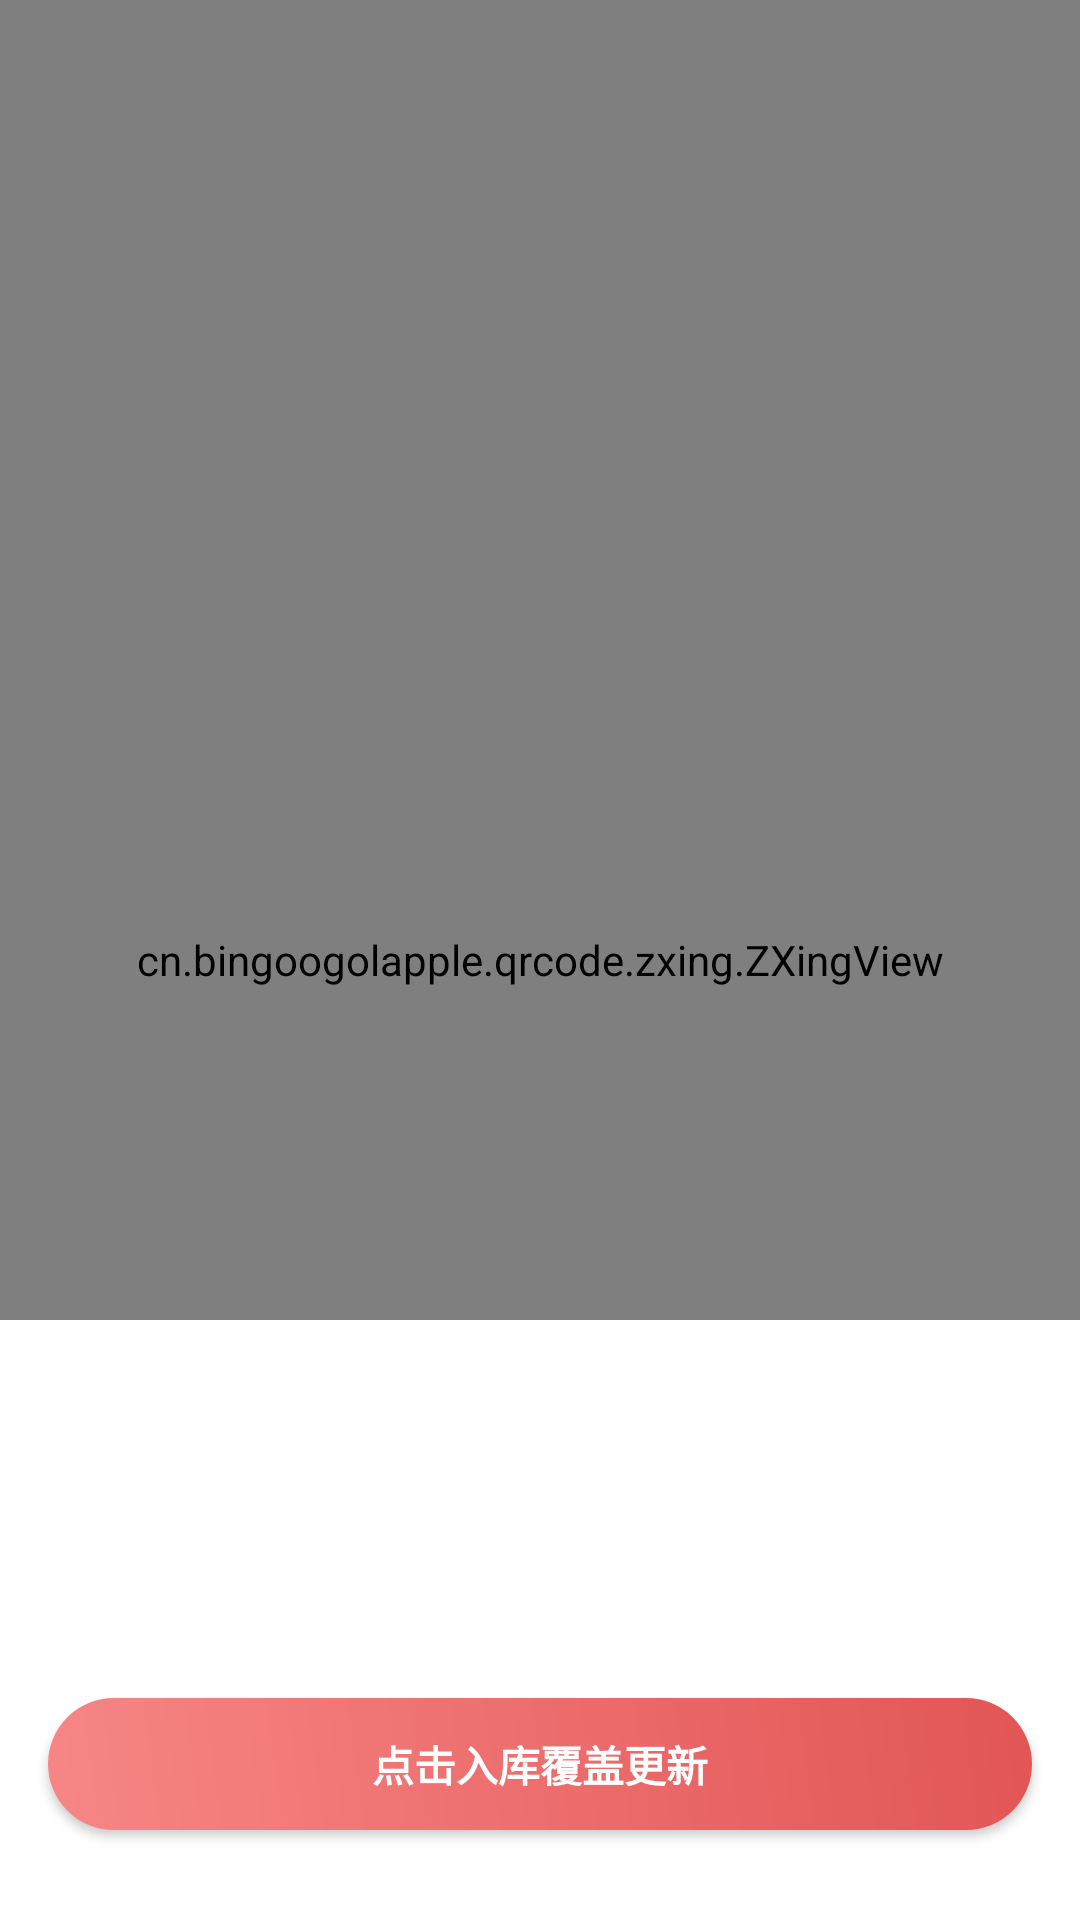

Write the Android layout XML for this screen, with the resource values it uses.
<!-- AndroidManifest.xml: application theme Theme.ScanDecive -->
<!-- res/layout/activity_scan_device.xml -->
<?xml version="1.0" encoding="utf-8"?>
<androidx.constraintlayout.widget.ConstraintLayout xmlns:android="http://schemas.android.com/apk/res/android"
    xmlns:app="http://schemas.android.com/apk/res-auto"
    xmlns:tools="http://schemas.android.com/tools"
    android:layout_width="match_parent"
    android:layout_height="match_parent">

    <cn.bingoogolapple.qrcode.zxing.ZXingView
        android:id="@+id/zxing_view"
        android:layout_width="match_parent"
        android:layout_height="match_parent"
        app:qrcv_animTime="1000"
        app:qrcv_borderColor="@color/white"
        app:qrcv_borderSize="0dp"
        app:qrcv_cornerColor="@color/white"
        app:qrcv_cornerDisplayType="center"
        app:qrcv_cornerLength="30dp"
        app:qrcv_cornerSize="1.5dp"
        app:qrcv_customScanLineDrawable="@mipmap/qrcode_scan_line"
        app:qrcv_isAutoZoom="true"
        app:qrcv_isBarcode="false"
        app:qrcv_isOnlyDecodeScanBoxArea="true"
        app:qrcv_isScanLineReverse="true"
        app:qrcv_isShowDefaultGridScanLineDrawable="false"
        app:qrcv_isShowDefaultScanLineDrawable="true"
        app:qrcv_isShowLocationPoint="true"
        app:qrcv_isShowTipBackground="true"
        app:qrcv_isShowTipTextAsSingleLine="false"
        app:qrcv_isTipTextBelowRect="true"
        app:qrcv_maskColor="#A6000000"
        app:qrcv_rectWidth="250dp"
        app:qrcv_scanLineColor="#ffce00"
        app:qrcv_scanLineMargin="0dp"
        app:qrcv_scanLineSize="0.5dp"
        app:qrcv_tipTextColor="#242424"
        app:qrcv_tipTextSize="14sp"
        app:qrcv_toolbarHeight="44dp"
        app:qrcv_verticalBias="0.3" />

    <androidx.constraintlayout.widget.ConstraintLayout
        android:layout_width="match_parent"
        android:layout_height="200dp"
        android:background="#ffffff"
        app:layout_constraintBottom_toBottomOf="parent">

        <Button
            android:id="@+id/btSumbit"
            android:layout_width="match_parent"
            android:layout_height="44dp"
            android:layout_marginStart="16dp"
            android:layout_marginEnd="16dp"
            android:layout_marginBottom="30dp"
            android:background="@drawable/shape_go"
            android:text="点击入库覆盖更新"
            android:textColor="#ffffff"
            android:textStyle="bold"
            app:layout_constraintBottom_toBottomOf="parent"
            app:layout_constraintLeft_toLeftOf="parent"
            app:layout_constraintRight_toRightOf="parent" />


        <TextView
            android:id="@+id/tContent"
            android:layout_width="wrap_content"
            android:layout_height="wrap_content"
            android:layout_marginStart="16dp"
            android:layout_marginEnd="16dp"
            android:layout_marginBottom="20dp"
            android:gravity="center"
            android:lineSpacingExtra="4dp"
            android:textColor="#282828"
            android:textIsSelectable="true"
            android:textSize="14sp"
            app:layout_constraintBottom_toTopOf="@id/btSumbit"
            app:layout_constraintLeft_toLeftOf="parent"
            app:layout_constraintRight_toRightOf="parent" />

    </androidx.constraintlayout.widget.ConstraintLayout>

</androidx.constraintlayout.widget.ConstraintLayout>
<!-- resources referenced by this layout -->
<resources>
  <color name="white">#FFFFFFFF</color>
  <!-- drawable shape_go (drawable) -->
  <?xml version="1.0" encoding="utf-8"?>
  <shape xmlns:android="http://schemas.android.com/apk/res/android"
      android:shape="rectangle">
      <corners android:radius="44dp" />
      <gradient
          android:angle="45" android:type="linear"
          android:endColor="#FFE25555"
          android:startColor="#FFF78686" />
  </shape>
  <!-- mipmap qrcode_scan_line: png bitmap (mipmap-xxhdpi, 6687 bytes) -->
  <style name="Theme.ScanDecive" parent="Theme.AppCompat.Light.NoActionBar">
          
          <item name="colorPrimary">@color/colorPrimary</item>
          <item name="colorPrimaryDark">@color/colorPrimaryDark</item>
          <item name="colorAccent">@color/colorAccent</item>
          
          <item name="colorSecondary">@color/teal_200</item>
          <item name="colorSecondaryVariant">@color/teal_700</item>
          <item name="colorOnSecondary">@color/black</item>
          
          <item name="android:statusBarColor" tools:targetApi="l">?attr/colorPrimaryVariant</item>
          
      </style>
  <color name="colorPrimary">#FFFFFFFF</color>
  <color name="colorPrimaryDark">#FFFFFFFF</color>
  <color name="colorAccent">#FF969696</color>
  <color name="teal_200">#FF03DAC5</color>
  <color name="teal_700">#FF018786</color>
  <color name="black">#FF000000</color>
</resources>
